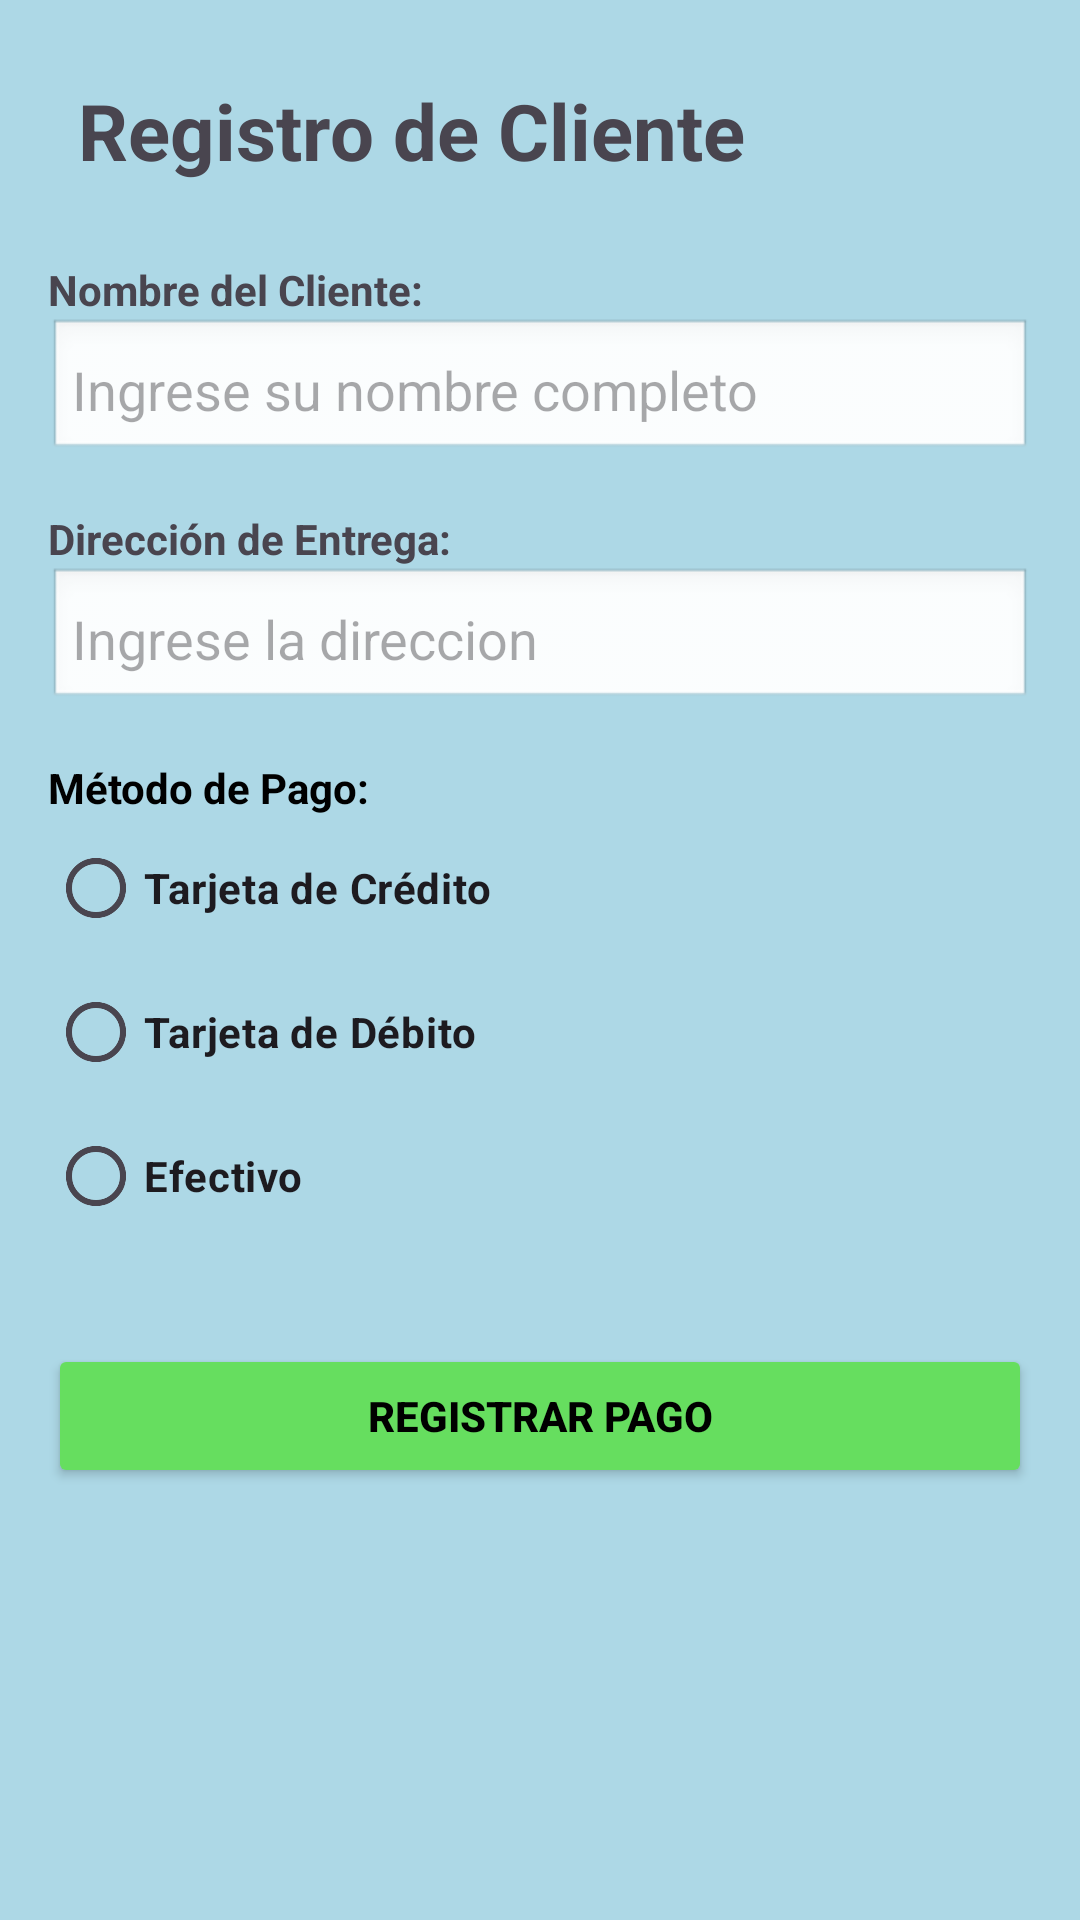

Produce the Android XML layout that renders to this screen, including the resource entries it uses.
<!-- AndroidManifest.xml: application theme Theme.Apppedidos -->
<!-- res/layout/activity_cliente.xml -->
<androidx.constraintlayout.widget.ConstraintLayout xmlns:android="http://schemas.android.com/apk/res/android"
    xmlns:app="http://schemas.android.com/apk/res-auto"
    xmlns:tools="http://schemas.android.com/tools"
    android:id="@+id/main"
    android:layout_width="match_parent"
    android:layout_height="match_parent"
    android:background="#ADD8E6"
    tools:context=".Cliente">

    <LinearLayout
        android:layout_width="match_parent"
        android:layout_height="match_parent"
        android:orientation="vertical"
        android:padding="16dp">

        <TextView
            android:layout_width="wrap_content"
            android:layout_height="wrap_content"
            android:text="Registro de Cliente  "
            android:drawableEnd="@drawable/ic_peoplee"
            android:textSize="26sp"
            android:padding="10dp"
            android:textStyle="bold"
            android:gravity="center_vertical"
            android:layout_marginBottom="16dp"
            android:layout_marginEnd="4dp" />



        <TextView
            android:layout_width="match_parent"
            android:layout_height="wrap_content"
            android:textStyle="bold"
            android:text="Nombre del Cliente:"/>

        <EditText
            android:id="@+id/nombreClienteText"
            android:layout_width="match_parent"
            android:layout_height="wrap_content"
            android:hint="Ingrese su nombre completo "
            android:inputType="text"
            android:background="@android:drawable/edit_text"
            android:padding="8dp"
            android:layout_marginBottom="16dp"/>

        <TextView
            android:layout_width="match_parent"
            android:layout_height="wrap_content"
            android:textStyle="bold"
            android:text="Dirección de Entrega:"/>

        <EditText
            android:id="@+id/direccionEntregaEdit"
            android:layout_width="match_parent"
            android:layout_height="wrap_content"
            android:hint="Ingrese la direccion"
            android:inputType="text"
            android:background="@android:drawable/edit_text"
            android:padding="8dp"
            android:layout_marginBottom="16dp"/>

        <TextView
            android:layout_width="match_parent"
            android:layout_height="wrap_content"
            android:textStyle="bold"
            android:textColor="@android:color/black"
            android:text="Método de Pago:"/>

        
        <RadioGroup
            android:id="@+id/radioGroupPago"
            android:layout_width="match_parent"
            android:layout_height="wrap_content"
            android:orientation="vertical"
            android:layout_marginBottom="16dp">

            <RadioButton
                android:id="@+id/radioCredito"
                android:layout_width="wrap_content"
                android:layout_height="wrap_content"
                android:textStyle="bold"
                android:text="Tarjeta de Crédito" />

            <RadioButton
                android:id="@+id/radioDebito"
                android:layout_width="wrap_content"
                android:layout_height="wrap_content"
                android:textStyle="bold"
                android:text="Tarjeta de Débito" />

            <RadioButton
                android:id="@+id/radioEfectivo"
                android:layout_width="wrap_content"
                android:layout_height="wrap_content"
                android:textStyle="bold"
                android:text="Efectivo" />

        </RadioGroup>

        <Button
            android:id="@+id/btnRegistrar"
            android:layout_width="match_parent"
            android:textStyle="bold"
            android:layout_height="wrap_content"
            android:textColor="@color/black"
            android:backgroundTint="#66DE5F"
            android:text="Registrar Pago"
            android:layout_marginTop="16dp"/>

    </LinearLayout>
</androidx.constraintlayout.widget.ConstraintLayout>
<!-- resources referenced by this layout -->
<resources>
  <style name="Theme.Apppedidos" parent="Base.Theme.Apppedidos" />
  <style name="Base.Theme.Apppedidos" parent="Theme.Material3.DayNight.NoActionBar">
          
          
      </style>
  <!-- not gathered from this repository: default colours our renderer supplied (Android Studio template values) -->
  <color name="black">#FF000000</color>
</resources>
